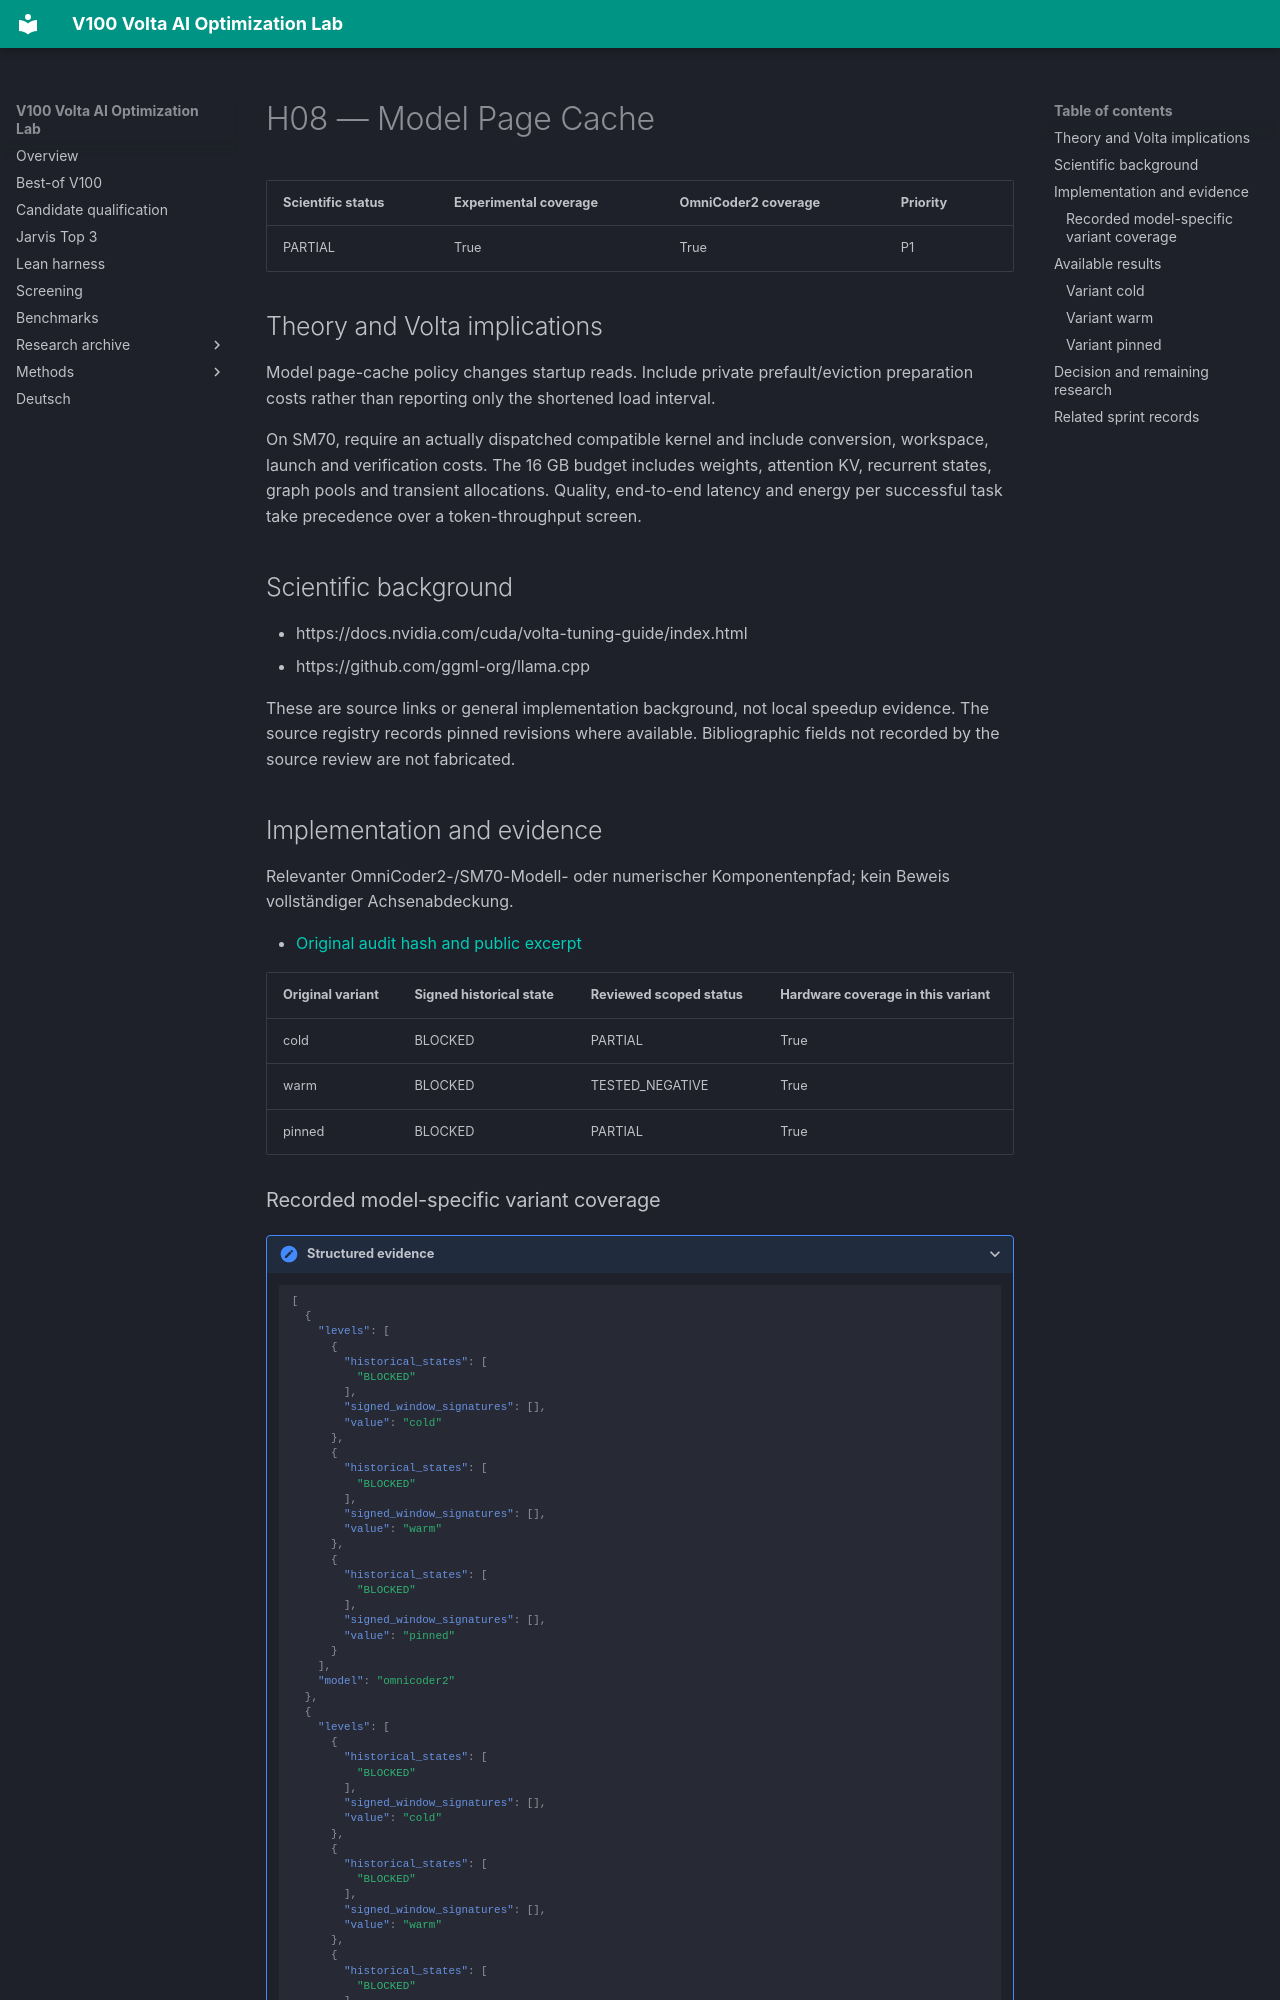

repository: Maxxxel/v100-volta-ai-optimization-lab · page: factors/H08/index.html · generator: mkdocs

# H08 — Model Page Cache

| Scientific status | Experimental coverage | OmniCoder2 coverage | Priority |
|---|---|---|---|
| PARTIAL | True | True | P1 |


## Theory and Volta implications

Model page-cache policy changes startup reads. Include private prefault/eviction preparation costs rather than reporting only the shortened load interval.

On SM70, require an actually dispatched compatible kernel and include conversion, workspace, launch and verification costs. The 16 GB budget includes weights, attention KV, recurrent states, graph pools and transient allocations. Quality, end-to-end latency and energy per successful task take precedence over a token-throughput screen.

## Scientific background

- https://docs.nvidia.com/cuda/volta-tuning-guide/index.html
- https://github.com/ggml-org/llama.cpp

These are source links or general implementation background, not local speedup evidence. The source registry records pinned revisions where available. Bibliographic fields not recorded by the source review are not fabricated.

## Implementation and evidence

Relevanter OmniCoder2-/SM70-Modell- oder numerischer Komponentenpfad; kein Beweis vollständiger Achsenabdeckung.

- [Original audit hash and public excerpt](../audits/audit-be78ded0938b2be399c8.md)

| Original variant | Signed historical state | Reviewed scoped status | Hardware coverage in this variant |
|---|---|---|---|
| cold | BLOCKED | PARTIAL | True |
| warm | BLOCKED | TESTED_NEGATIVE | True |
| pinned | BLOCKED | PARTIAL | True |
